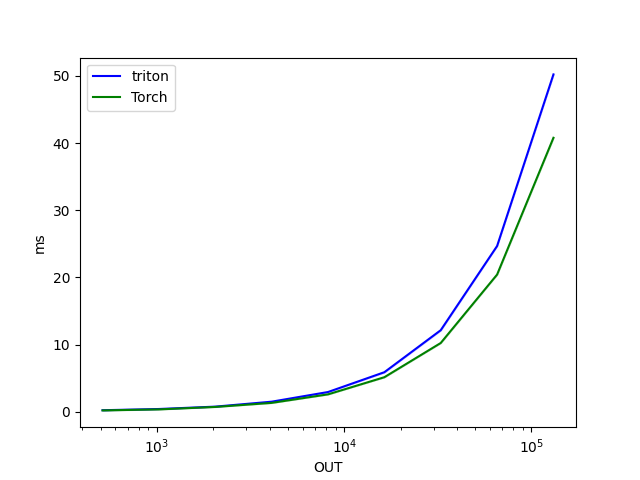

The file beside this chart, header and first rows:
OUT, triton, Torch
512, 0.2224, 0.1966
1024, 0.4044, 0.3474
2048, 0.7578, 0.7132
4096, 1.494, 1.316
8192, 2.931, 2.585
16384, 5.881, 5.136
32768, 12.13, 10.23
65536, 24.67, 20.41
131072, 50.21, 40.78
